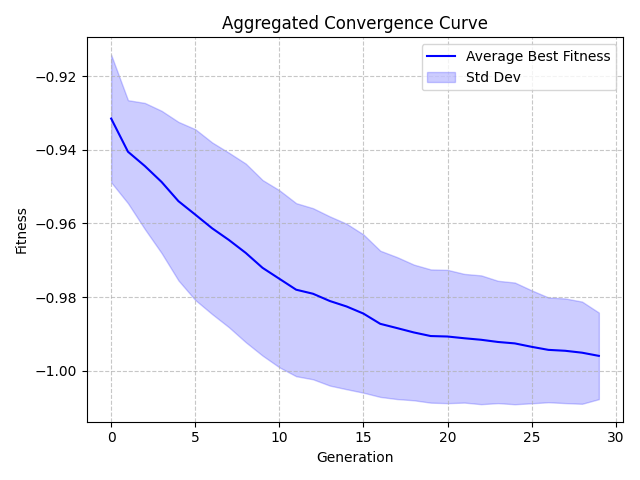

The data file committed next to this chart (first rows):
Generation, Value, StdDev
0, -0.9315, 0.01734
1, -0.9405, 0.01401
2, -0.9444, 0.01715
3, -0.9487, 0.01935
4, -0.9539, 0.02156
5, -0.9576, 0.02322
6, -0.9613, 0.02334
7, -0.9645, 0.02373
8, -0.968, 0.02429
9, -0.9721, 0.02387
10, -0.975, 0.02407
11, -0.978, 0.02353
12, -0.9791, 0.02327
13, -0.9811, 0.02301
14, -0.9826, 0.0225
15, -0.9845, 0.02152
16, -0.9873, 0.01988
17, -0.9884, 0.0193
18, -0.9896, 0.01845
19, -0.9906, 0.01812
20, -0.9907, 0.01813
21, -0.9912, 0.0175
22, -0.9916, 0.01751
23, -0.9922, 0.01663
24, -0.9926, 0.01655
25, -0.9935, 0.01536
26, -0.9944, 0.01424
27, -0.9946, 0.01423
28, -0.9951, 0.01389
29, -0.996, 0.01177
